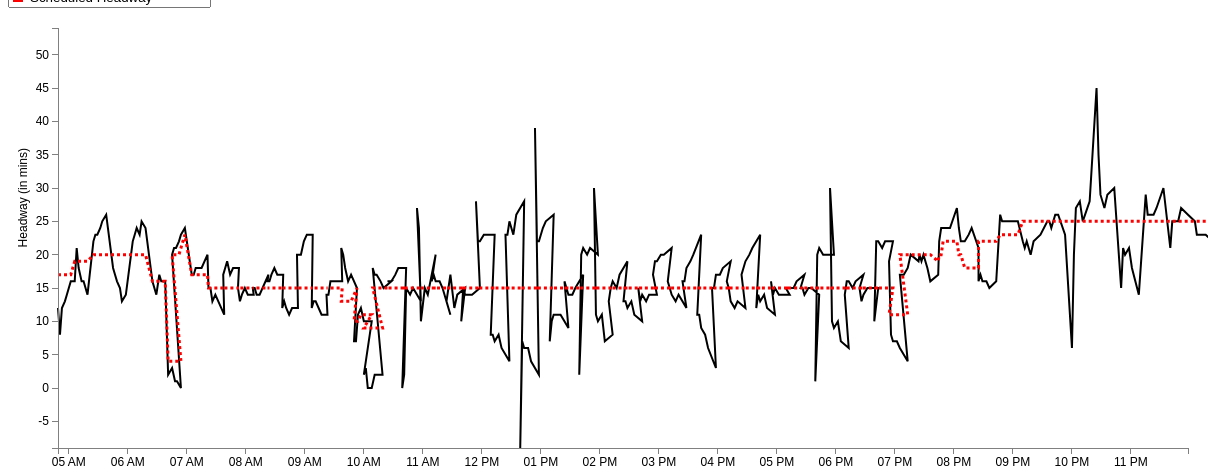
D3 v3 page, settled after 480 driven frames (8 s of simulated time); the page loaded 1 data file(s).


var margin = {top: 20, right: 20, bottom: 20, left: 50},
    width = 1200 - margin.left - margin.right,
    height = 460 - margin.top - margin.bottom;
var parseDate = d3.time.format("%H:%M").parse;
var x = d3.time.scale()
    .domain([0, 25])
    .range([0, width]);
var y = d3.scale.linear()
    .range([height, 0]);
var xAxis = d3.svg.axis()
    .scale(x)
    .ticks(d3.time.hours, 1)
    .orient("bottom");
var yAxis = d3.svg.axis()
    .scale(y)
    .orient("left");
	
//Define the line
var valueline = d3.svg.line()
    .x(function(d) { return x(d.mytime); })
    .y(function(d) { return y(d.ActHeadway); });
	
//Define the second line

var valueline2 = d3.svg.line()

	.x(function(d) { return x(d.mytime); })
    .y(function(d) { return y(d.ScheduledHeadway); });
	
var svg = d3.select("body").append("svg")
    .attr("width", width + margin.left + margin.right)
    .attr("height", height + margin.top + margin.bottom)
  .append("g")
    .attr("transform", "translate(" + margin.left + "," + margin.top + ")");

	//Declaring the variables we need to convert to hours::minutes string
var hour; 
var hour_str;
var min; 
var min_str;
var prefix_str = "2013-03-01T";
var HMtime = d3.time.format("%H:%M");

//Retrieve the data
d3.csv("73_outbound_result.csv", function(error, data) {
  data.forEach(function(d) {
  d.StartTimeInMin = +d.StartTimeInMin; //Set this to StartTimeInMin before we convert it
  hour = Math.floor(d.StartTimeInMin / 60); //Gives us the hour
		hour_str = hour.toString();	//Convert hour to string
			if (hour_str.length == 1) { //We add a 0 in front for correct formatting
				hour_str = "0" + hour_str;
				} 
	min = Math.floor(d.StartTimeInMin % 60); //Converts to minutes
		min_str = min.toString();
			if (hour_str.length == 1) { //We add a 0 in front for correct formatting
				min_str = "0" + min_str;
				} 
	HMtime = hour_str + ":" + min_str; //Concatenate the substrings above to form HH:MM formatted string
	
	d.mytime = parseDate(HMtime);
    d.ActHeadway = +d.ActHeadway;
	d.ScheduledHeadway = +d.ScheduledHeadway;
	 
  });
  
  x.domain(d3.extent(data, function(d) { 
  
if (d.StartTimeInMin > 0 && d.StartTimeInMin < 1439) { //Bound for end of this day (11:59pm = 1439 mins)
 
  return d.mytime;}  }));
  y.domain(d3.extent(data, function(d) { return d.ActHeadway; }));
  /* svg.append("path")
      .datum(data)
      .attr("class", "line")
      .attr("d", line);
	  */
	
	// Add the valueline path.
    svg.append("path")		
        .attr("class", "line")	
        .attr("d", valueline(data))
		.attr("stroke-width", 2)
		.attr("stroke", 'black');
	//Add the valueline2 path
	svg.append("path")		
		.attr("class","line")
        .attr("d", valueline2(data))
		.style("stroke-dasharray", ("3, 3"))
		.attr("stroke-width", 3)
		.attr("stroke", 'red');
		
	
		
		
  svg.append("g")
      .attr("class", "x axis")
      .attr("transform", "translate(0," + height + ")")
      .call(xAxis);
  svg.append("g")
      .attr("class", "y axis")
      .call(yAxis)
    .append("text")
      .attr("transform", "rotate(-90)")
      .attr("y", -40)
	  .attr("x", -120)
      .attr("dy", ".71em")
      .style("text-anchor", "end")
      .text("Headway (in mins)");
  
//Add a legend

});


### data: 73_outbound_result.csv
Headway: {HeadwayId: long, ServiceDate: chararray, StartTimeInMin, RouteName: chararray, RouteDirectionName: chararray, Trip_1: int, Trip_2: int, StopName: bytearray, ActHeadway, ScheduledHeadway, HeadwayDifference
1, 3/1/2014, 289, 73, Outbound, 4218963, 4219059, Harvard Upper Busway @ Red Line, 12, 17, -5
1, 3/1/2014, 291, 73, Outbound, 4218963, 4219059, Mt Auburn St @ Story St, 8, 17, -9
1, 3/1/2014, 293, 73, Outbound, 4218963, 4219059, Mt Auburn St @ Longfellow Rd, 12, 17, -5
1, 3/1/2014, 296, 73, Outbound, 4218963, 4219059, Mt Auburn St @ Homer Ave, 13, 17, -4
1, 3/1/2014, 298, 73, Outbound, 4218963, 4219059, Belmont St @ Oakley Rd, 14, 17, -3
1, 3/1/2014, 302, 73, Outbound, 4218963, 4219059, Church St @ Lexington St, 16, 17, -1
2, 3/1/2014, 306, 73, Outbound, 4219059, 4218965, Harvard Upper Busway @ Red Line, 16, 19, -3
2, 3/1/2014, 308, 73, Outbound, 4219059, 4218965, Mt Auburn St @ Story St, 21, 19, 2
2, 3/1/2014, 310, 73, Outbound, 4219059, 4218965, Mt Auburn St @ Longfellow Rd, 18, 19, -1
2, 3/1/2014, 313, 73, Outbound, 4219059, 4218965, Mt Auburn St @ Homer Ave, 16, 19, -3
2, 3/1/2014, 315, 73, Outbound, 4219059, 4218965, Belmont St @ Oakley Rd, 16, 19, -3
2, 3/1/2014, 319, 73, Outbound, 4219059, 4218965, Church St @ Lexington St, 14, 19, -5
3, 3/1/2014, 325, 73, Outbound, 4218965, 4219061, Harvard Upper Busway @ Red Line, 22, 20, 2
3, 3/1/2014, 327, 73, Outbound, 4218965, 4219061, Mt Auburn St @ Story St, 23, 20, 3
3, 3/1/2014, 329, 73, Outbound, 4218965, 4219061, Mt Auburn St @ Longfellow Rd, 23, 20, 3
3, 3/1/2014, 332, 73, Outbound, 4218965, 4219061, Mt Auburn St @ Homer Ave, 24, 20, 4
3, 3/1/2014, 334, 73, Outbound, 4218965, 4219061, Belmont St @ Oakley Rd, 25, 20, 5
3, 3/1/2014, 338, 73, Outbound, 4218965, 4219061, Church St @ Lexington St, 26, 20, 6
4, 3/1/2014, 345, 73, Outbound, 4219061, 4218967, Harvard Upper Busway @ Red Line, 18, 20, -2
4, 3/1/2014, 347, 73, Outbound, 4219061, 4218967, Mt Auburn St @ Story St, 17, 20, -3
4, 3/1/2014, 349, 73, Outbound, 4219061, 4218967, Mt Auburn St @ Longfellow Rd, 16, 20, -4
4, 3/1/2014, 352, 73, Outbound, 4219061, 4218967, Mt Auburn St @ Homer Ave, 15, 20, -5
4, 3/1/2014, 354, 73, Outbound, 4219061, 4218967, Belmont St @ Oakley Rd, 13, 20, -7
4, 3/1/2014, 358, 73, Outbound, 4219061, 4218967, Church St @ Lexington St, 14, 20, -6
5, 3/1/2014, 365, 73, Outbound, 4218967, 4219063, Harvard Upper Busway @ Red Line, 22, 20, 2
5, 3/1/2014, 367, 73, Outbound, 4218967, 4219063, Mt Auburn St @ Story St, 23, 20, 3
5, 3/1/2014, 369, 73, Outbound, 4218967, 4219063, Mt Auburn St @ Longfellow Rd, 24, 20, 4
5, 3/1/2014, 372, 73, Outbound, 4218967, 4219063, Mt Auburn St @ Homer Ave, 23, 20, 3
5, 3/1/2014, 374, 73, Outbound, 4218967, 4219063, Belmont St @ Oakley Rd, 25, 20, 5
5, 3/1/2014, 378, 73, Outbound, 4218967, 4219063, Church St @ Lexington St, 24, 20, 4
6, 3/1/2014, 385, 73, Outbound, 4219063, 4219179, Harvard Upper Busway @ Red Line, 16, 16, 0
6, 3/1/2014, 389, 73, Outbound, 4219063, 4219179, Mt Auburn St @ Longfellow Rd, 14, 16, -2
6, 3/1/2014, 392, 73, Outbound, 4219063, 4219179, Mt Auburn St @ Homer Ave, 17, 16, 1
6, 3/1/2014, 394, 73, Outbound, 4219063, 4219179, Belmont St @ Oakley Rd, 16, 16, 0
6, 3/1/2014, 398, 73, Outbound, 4219063, 4219179, Church St @ Lexington St, 16, 16, 0
7, 3/1/2014, 401, 73, Outbound, 4219179, 4218969, Harvard Upper Busway @ Red Line, 2, 4, -2
7, 3/1/2014, 405, 73, Outbound, 4219179, 4218969, Mt Auburn St @ Longfellow Rd, 3, 4, -1
7, 3/1/2014, 408, 73, Outbound, 4219179, 4218969, Mt Auburn St @ Homer Ave, 1, 4, -3
7, 3/1/2014, 410, 73, Outbound, 4219179, 4218969, Belmont St @ Oakley Rd, 1, 4, -3
7, 3/1/2014, 414, 73, Outbound, 4219179, 4218969, Church St @ Lexington St, 0, 4, -4
8, 3/1/2014, 405, 73, Outbound, 4218969, 4219065, Harvard Upper Busway @ Red Line, 20, 20, 0
8, 3/1/2014, 407, 73, Outbound, 4218969, 4219065, Mt Auburn St @ Story St, 21, 20, 1
8, 3/1/2014, 409, 73, Outbound, 4218969, 4219065, Mt Auburn St @ Longfellow Rd, 21, 20, 1
8, 3/1/2014, 412, 73, Outbound, 4218969, 4219065, Mt Auburn St @ Homer Ave, 22, 20, 2
8, 3/1/2014, 414, 73, Outbound, 4218969, 4219065, Belmont St @ Oakley Rd, 23, 21, 2
8, 3/1/2014, 418, 73, Outbound, 4218969, 4219065, Church St @ Lexington St, 24, 23, 1
9, 3/1/2014, 425, 73, Outbound, 4219065, 4219181, Harvard Upper Busway @ Red Line, 17, 17, 0
9, 3/1/2014, 427, 73, Outbound, 4219065, 4219181, Mt Auburn St @ Story St, 17, 17, 0
9, 3/1/2014, 429, 73, Outbound, 4219065, 4219181, Mt Auburn St @ Longfellow Rd, 18, 17, 1
9, 3/1/2014, 432, 73, Outbound, 4219065, 4219181, Mt Auburn St @ Homer Ave, 18, 17, 1
9, 3/1/2014, 435, 73, Outbound, 4219065, 4219181, Belmont St @ Oakley Rd, 18, 17, 1
9, 3/1/2014, 441, 73, Outbound, 4219065, 4219181, Church St @ Lexington St, 20, 17, 3
10, 3/1/2014, 442, 73, Outbound, 4219181, 4218971, Harvard Upper Busway @ Red Line, 15, 15, 0
10, 3/1/2014, 444, 73, Outbound, 4219181, 4218971, Mt Auburn St @ Story St, 15, 15, 0
10, 3/1/2014, 446, 73, Outbound, 4219181, 4218971, Mt Auburn St @ Longfellow Rd, 13, 15, -2
10, 3/1/2014, 449, 73, Outbound, 4219181, 4218971, Mt Auburn St @ Homer Ave, 14, 15, -1
10, 3/1/2014, 452, 73, Outbound, 4219181, 4218971, Belmont St @ Oakley Rd, 13, 15, -2
10, 3/1/2014, 458, 73, Outbound, 4219181, 4218971, Church St @ Lexington St, 11, 15, -4
11, 3/1/2014, 457, 73, Outbound, 4218971, 4219067, Harvard Upper Busway @ Red Line, 17, 15, 2
11, 3/1/2014, 459, 73, Outbound, 4218971, 4219067, Mt Auburn St @ Story St, 18, 15, 3
... 366 more rows